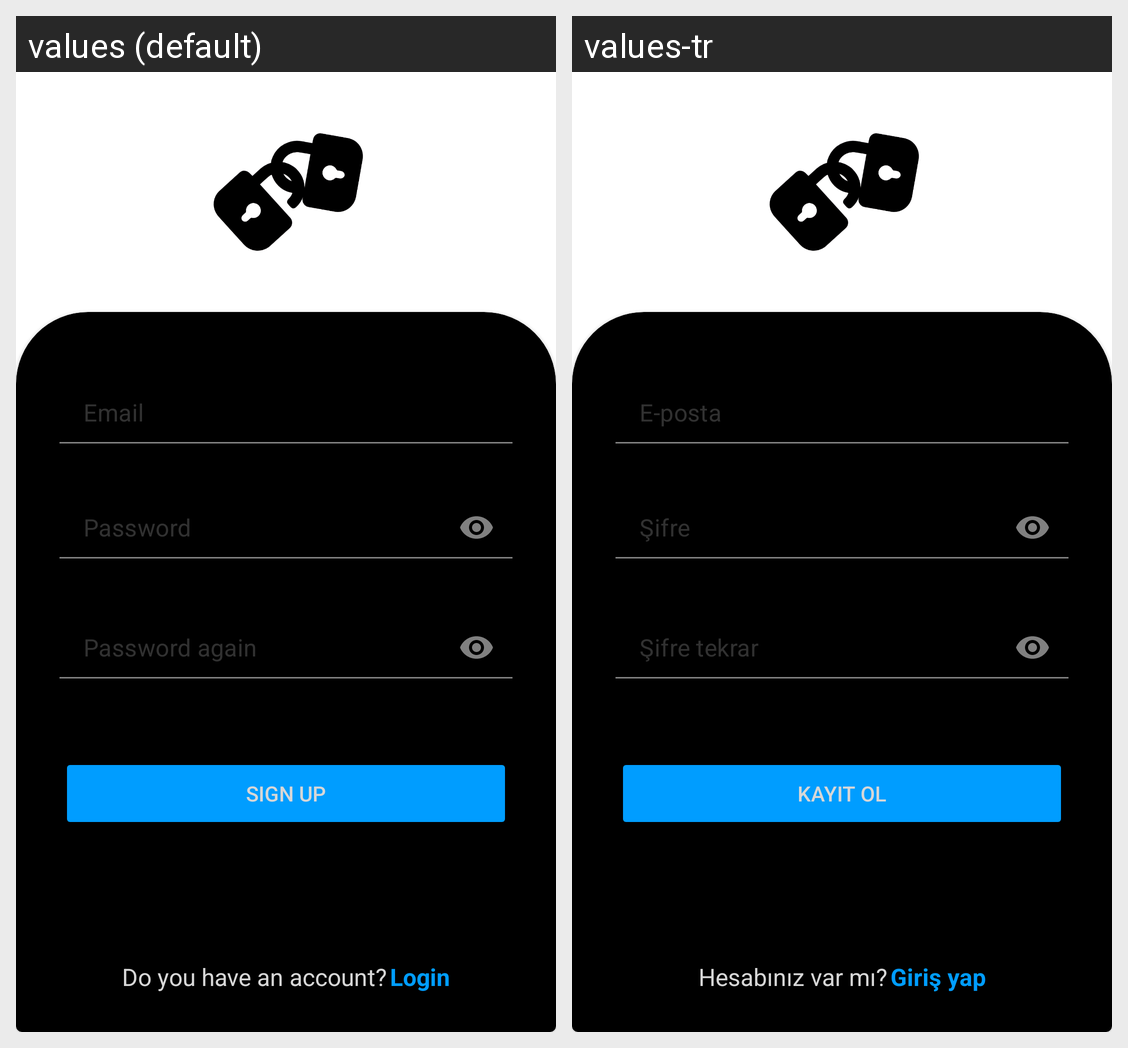

Translations of the strings shown on this Android screen, per locale in the grid:
Android screen res/layout/fragment_register.xml rendered under 2 locales, left to right: values (default), values-tr. Device: Nexus 5 (rendered at 1080×1920; each locale shown at half size, 540×960, under a caption strip naming it); theme Theme.MissedConnection.
Strings drawn on this screen, with the default value and each locale's value (text and hints the layout hard-codes, and strings that could not be matched under every locale, appear in the picture but are not listed):

e_posta
  values: Email
  values-tr: E-posta

sifre
  values: Password
  values-tr: Şifre

sifre_tekrar
  values: Password again
  values-tr: Şifre tekrar

kayit_ol
  values: SIGN UP
  values-tr: KAYIT OL

hesabiniz_var_mi
  values: Do you have an account?
  values-tr: Hesabınız var mı?

giris_yap_text
  values: Login
  values-tr: Giriş yap
